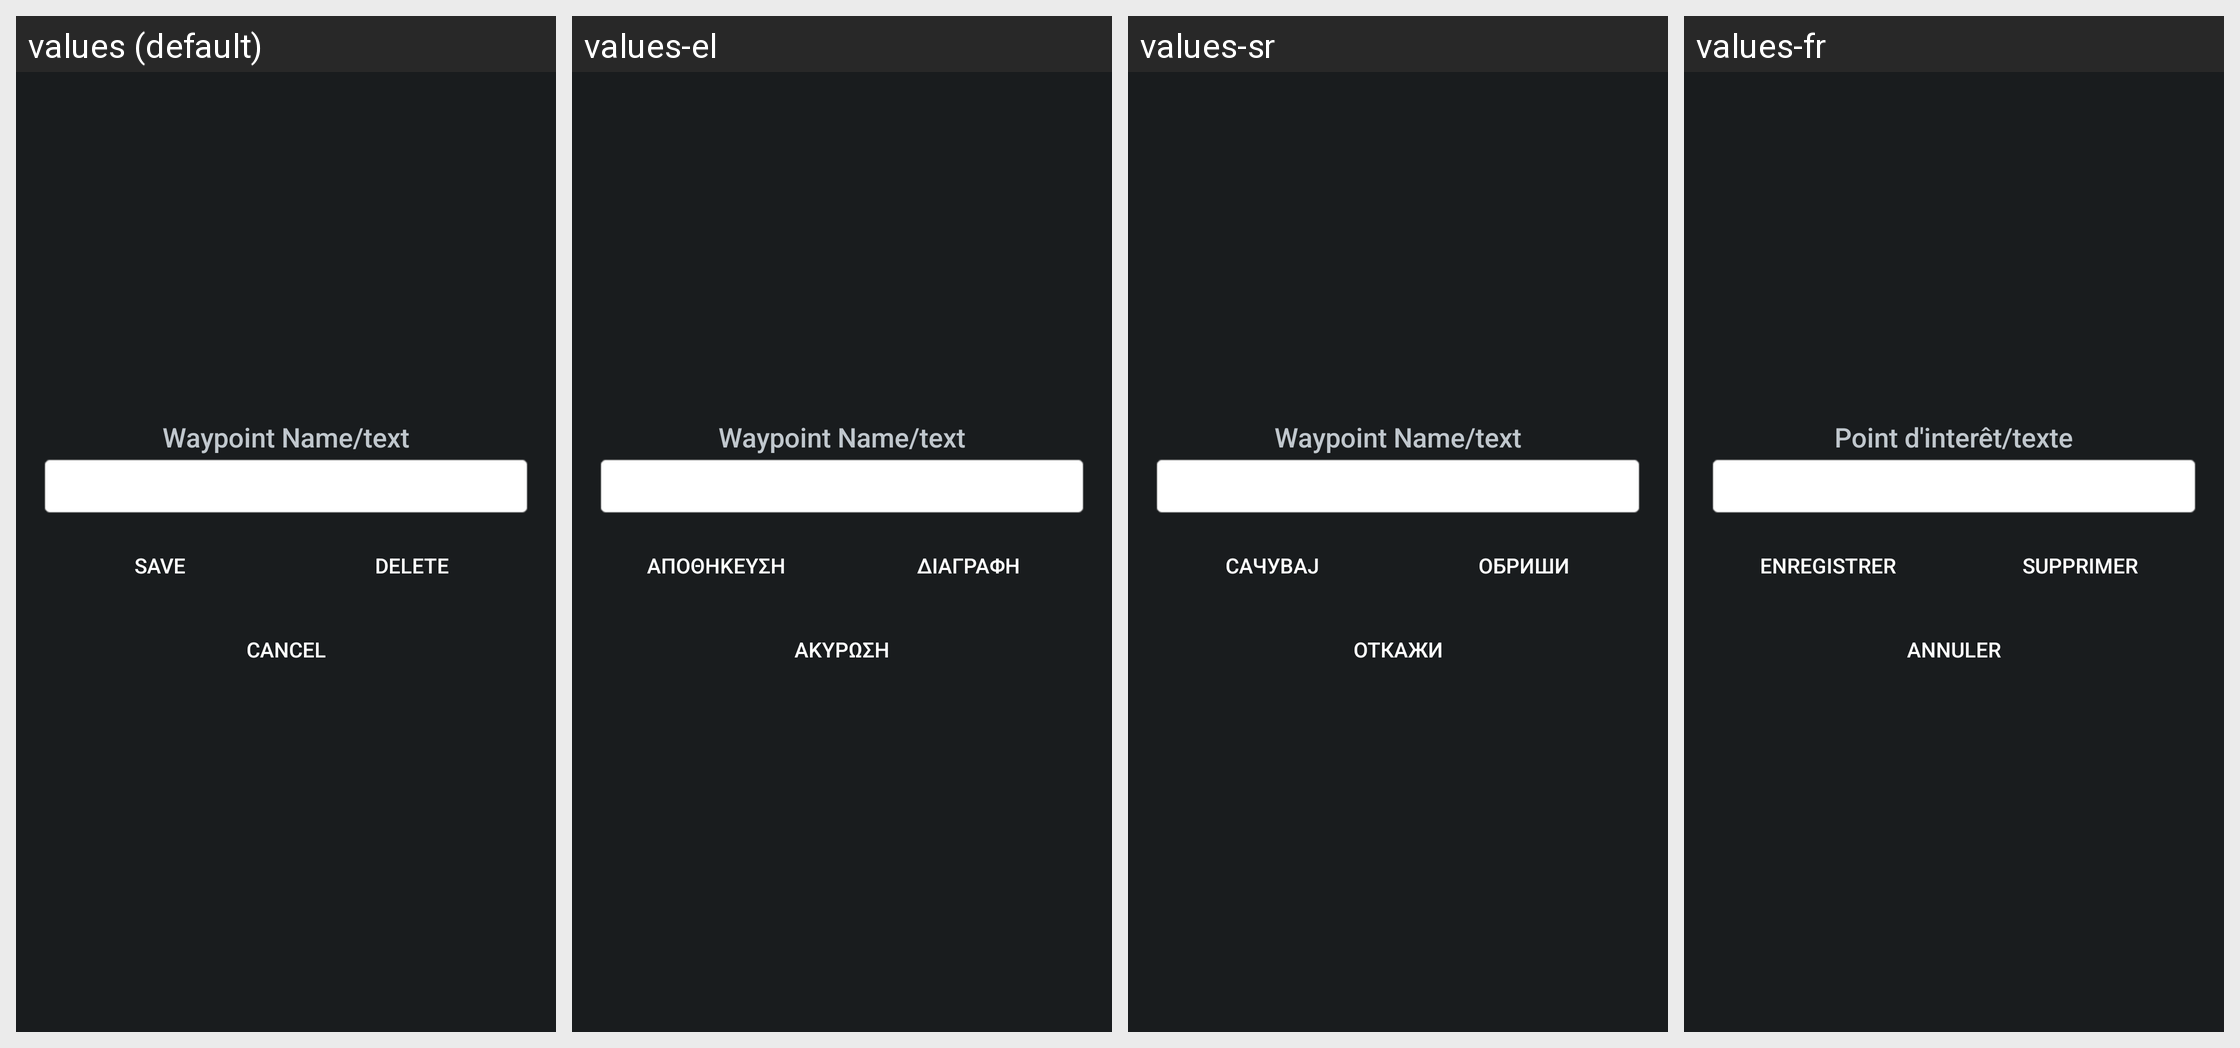

The same Android screen rendered under several of its app's locales, left to right. List the strings drawn on it with the default value and each locale's translation.
Android screen res/layout/edit_waypoint_dialog.xml rendered under 4 locales, left to right: values (default), values-el, values-sr, values-fr. Device: Nexus 5 (rendered at 1080×1920; each locale shown at half size, 540×960, under a caption strip naming it); theme HighContrast.
Other locales in the repository, not shown: values-ar, values-be, values-bg-rBG, values-bn, values-ca, values-cs-rCZ, values-da, values-de, values-es, values-et, values-eu, values-fa, values-fa-rIR, values-fi, values-fr-rFR, values-gl, values-he, values-hr, values-hu, values-hy, values-id, values-it, values-iw, values-ja, values-kn, values-ko, values-lt, values-lv, values-my, values-nb, values-nl, values-nn, values-pa, values-pl, values-pt, values-pt-rBR, values-pt-rPT, values-ru, values-sk, values-sl, values-sq, values-sv, values-ta, values-th, values-tr, values-tr-rTR, values-uk, values-vi, values-zh-rCN, values-zh-rTW.
Strings drawn on this screen, with the default value and each locale's value (text and hints the layout hard-codes, and strings that could not be matched under every locale, appear in the picture but are not listed):

waypoint_name_label
  values: Waypoint Name/text
  values-el: Waypoint Name/text  [not translated; the default value is used]
  values-sr: Waypoint Name/text  [not translated; the default value is used]
  values-fr: Point d'interêt/texte

edit_waypoint_bt_save
  values: Save
  values-el: Αποθήκευση
  values-sr: Сачувај
  values-fr: Enregistrer

edit_waypoint_bt_delete
  values: Delete
  values-el: Διαγραφή
  values-sr: Обриши
  values-fr: Supprimer

edit_waypoint_bt_cancel
  values: Cancel
  values-el: Ακύρωση
  values-sr: Откажи
  values-fr: Annuler
